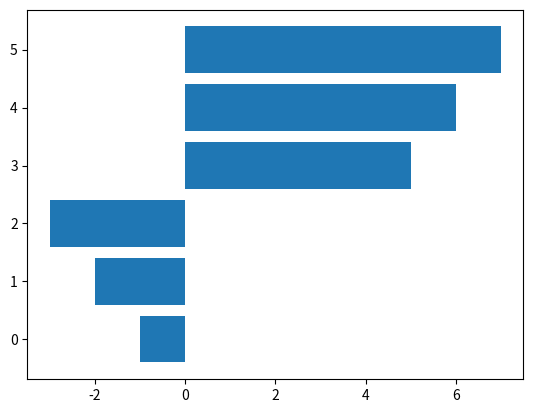

This chart was generated by the following Python code:
import csv
import matplotlib.pyplot as plt

# plt.plot([0,100,20,30,40])

#plt.bar([0,1,2,4,6,10], [-1,-2,-3,5,6,7])
plt.barh(range(6), [-1,-2,-3,5,6,7])

plt.show()
